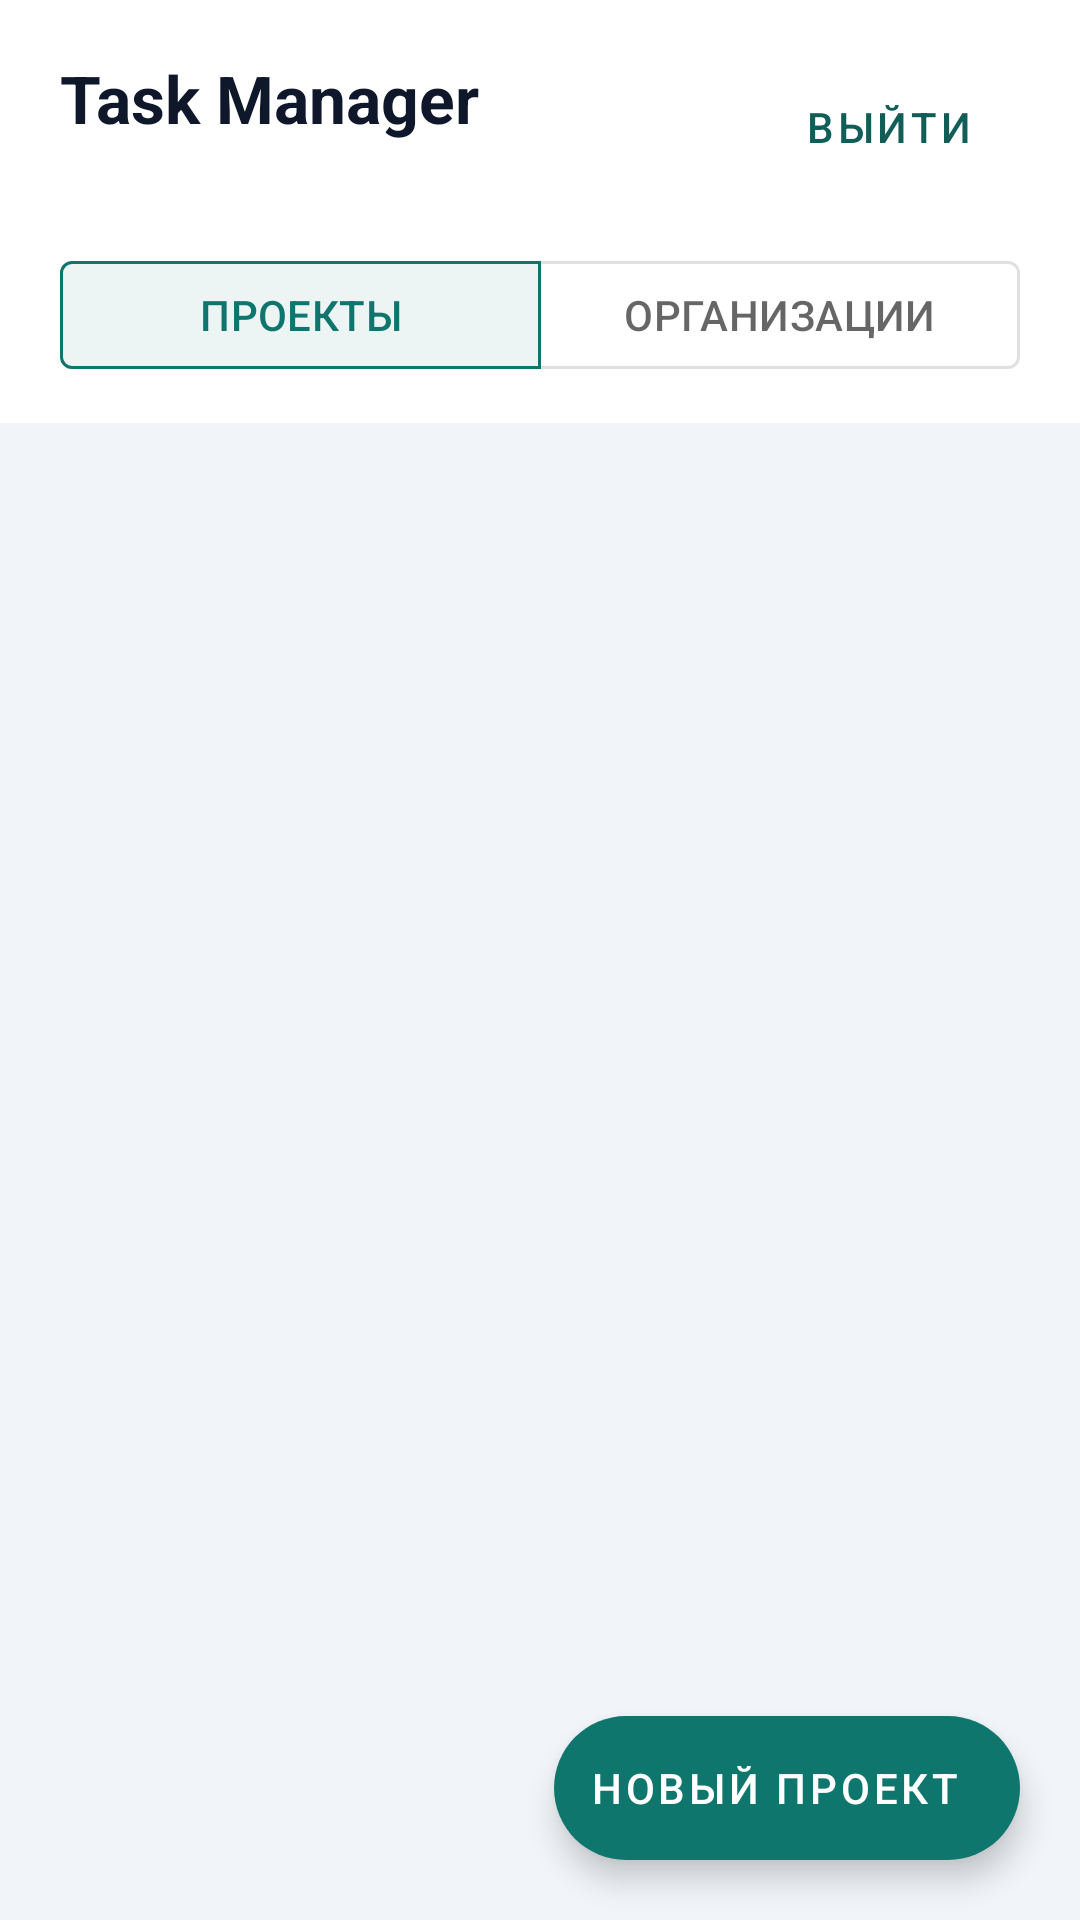

Write the Android layout XML for this screen, with the resource values it uses.
<!-- AndroidManifest.xml: application theme Theme.TaskManager -->
<!-- res/layout/activity_home.xml -->
<?xml version="1.0" encoding="utf-8"?>
<androidx.coordinatorlayout.widget.CoordinatorLayout xmlns:android="http://schemas.android.com/apk/res/android"
    xmlns:app="http://schemas.android.com/apk/res-auto"
    android:layout_width="match_parent"
    android:layout_height="match_parent"
    android:background="@color/bg">

    <com.google.android.material.appbar.AppBarLayout
        android:layout_width="match_parent"
        android:layout_height="wrap_content"
        android:background="@color/surface"
        app:elevation="0dp">

        <LinearLayout
            android:layout_width="match_parent"
            android:layout_height="wrap_content"
            android:orientation="vertical"
            android:paddingHorizontal="20dp"
            android:paddingTop="18dp"
            android:paddingBottom="12dp">

            <LinearLayout
                android:layout_width="match_parent"
                android:layout_height="wrap_content"
                android:gravity="center_vertical"
                android:orientation="horizontal">

                <LinearLayout
                    android:layout_width="0dp"
                    android:layout_height="wrap_content"
                    android:layout_weight="1"
                    android:orientation="vertical">

                    <TextView
                        android:layout_width="wrap_content"
                        android:layout_height="wrap_content"
                        android:text="Task Manager"
                        android:textColor="@color/ink"
                        android:textSize="22sp"
                        android:textStyle="bold" />

                    <TextView
                        android:id="@+id/userLabel"
                        android:layout_width="match_parent"
                        android:layout_height="wrap_content"
                        android:layout_marginTop="2dp"
                        android:textColor="@color/muted"
                        android:textSize="13sp" />
                </LinearLayout>

                <Button
                    android:id="@+id/logoutBtn"
                    style="@style/Widget.TM.Button.Text"
                    android:layout_width="wrap_content"
                    android:layout_height="wrap_content"
                    android:text="@string/logout" />
            </LinearLayout>

            <com.google.android.material.button.MaterialButtonToggleGroup
                android:id="@+id/sectionToggle"
                android:layout_width="match_parent"
                android:layout_height="wrap_content"
                android:layout_marginTop="14dp"
                app:checkedButton="@+id/tabProjects"
                app:selectionRequired="true"
                app:singleSelection="true">

                <com.google.android.material.button.MaterialButton
                    android:id="@+id/tabProjects"
                    style="@style/Widget.MaterialComponents.Button.OutlinedButton"
                    android:layout_width="0dp"
                    android:layout_height="wrap_content"
                    android:layout_weight="1"
                    android:text="@string/tab_projects" />

                <com.google.android.material.button.MaterialButton
                    android:id="@+id/tabOrgs"
                    style="@style/Widget.MaterialComponents.Button.OutlinedButton"
                    android:layout_width="0dp"
                    android:layout_height="wrap_content"
                    android:layout_weight="1"
                    android:text="@string/tab_organizations" />
            </com.google.android.material.button.MaterialButtonToggleGroup>
        </LinearLayout>
    </com.google.android.material.appbar.AppBarLayout>

    <FrameLayout
        android:layout_width="match_parent"
        android:layout_height="match_parent"
        app:layout_behavior="@string/appbar_scrolling_view_behavior">

        <androidx.recyclerview.widget.RecyclerView
            android:id="@+id/list"
            android:layout_width="match_parent"
            android:layout_height="match_parent"
            android:clipToPadding="false"
            android:paddingHorizontal="16dp"
            android:paddingTop="12dp"
            android:paddingBottom="96dp" />

        <LinearLayout
            android:id="@+id/emptyState"
            android:layout_width="match_parent"
            android:layout_height="wrap_content"
            android:layout_gravity="center"
            android:layout_margin="28dp"
            android:background="@drawable/bg_card"
            android:orientation="vertical"
            android:padding="24dp"
            android:visibility="gone">

            <TextView
                android:id="@+id/emptyTitle"
                android:layout_width="match_parent"
                android:layout_height="wrap_content"
                android:text="Пусто"
                android:textColor="@color/ink"
                android:textSize="18sp"
                android:textStyle="bold" />

            <TextView
                android:id="@+id/emptyText"
                android:layout_width="match_parent"
                android:layout_height="wrap_content"
                android:layout_marginTop="8dp"
                android:lineSpacingExtra="3dp"
                android:textColor="@color/muted"
                android:textSize="14sp" />
        </LinearLayout>
    </FrameLayout>

    <com.google.android.material.floatingactionbutton.ExtendedFloatingActionButton
        android:id="@+id/fab"
        android:layout_width="wrap_content"
        android:layout_height="wrap_content"
        android:layout_gravity="bottom|end"
        android:layout_margin="20dp"
        android:text="@string/create_project"
        android:textColor="@color/white"
        app:backgroundTint="@color/teal"
        app:iconTint="@color/white" />
</androidx.coordinatorlayout.widget.CoordinatorLayout>
<!-- resources referenced by this layout -->
<resources>
  <color name="bg">#F1F5F9</color>
  <color name="ink">#0F172A</color>
  <color name="muted">#64748B</color>
  <color name="surface">#FFFFFF</color>
  <color name="teal">#0F766E</color>
  <color name="white">#FFFFFF</color>
  <string name="create_project">Новый проект</string>
  <string name="logout">Выйти</string>
  <string name="tab_organizations">Организации</string>
  <string name="tab_projects">Проекты</string>
  <style name="Widget.TM.Button.Text" parent="Widget.MaterialComponents.Button.TextButton">
          <item name="android:textColor">@color/teal_dark</item>
      </style>
  <style name="Theme.TaskManager" parent="Theme.MaterialComponents.DayNight.NoActionBar">
          <item name="colorPrimary">@color/teal</item>
          <item name="colorPrimaryVariant">@color/teal_dark</item>
          <item name="colorOnPrimary">@color/white</item>
          <item name="colorSecondary">@color/amber</item>
          <item name="colorOnSecondary">@color/white</item>
          <item name="android:statusBarColor">@color/ink</item>
          <item name="android:navigationBarColor">@color/surface</item>
          <item name="android:windowBackground">@color/bg</item>
          <item name="android:textColorPrimary">@color/ink</item>
          <item name="android:textColorSecondary">@color/muted</item>
          <item name="materialButtonStyle">@style/Widget.TM.Button</item>
      </style>
  <color name="teal_dark">#115E59</color>
  <color name="amber">#B45309</color>
  <style name="Widget.TM.Button" parent="Widget.MaterialComponents.Button">
          <item name="cornerRadius">14dp</item>
          <item name="android:letterSpacing">0.01</item>
          <item name="android:minHeight">48dp</item>
      </style>
</resources>
